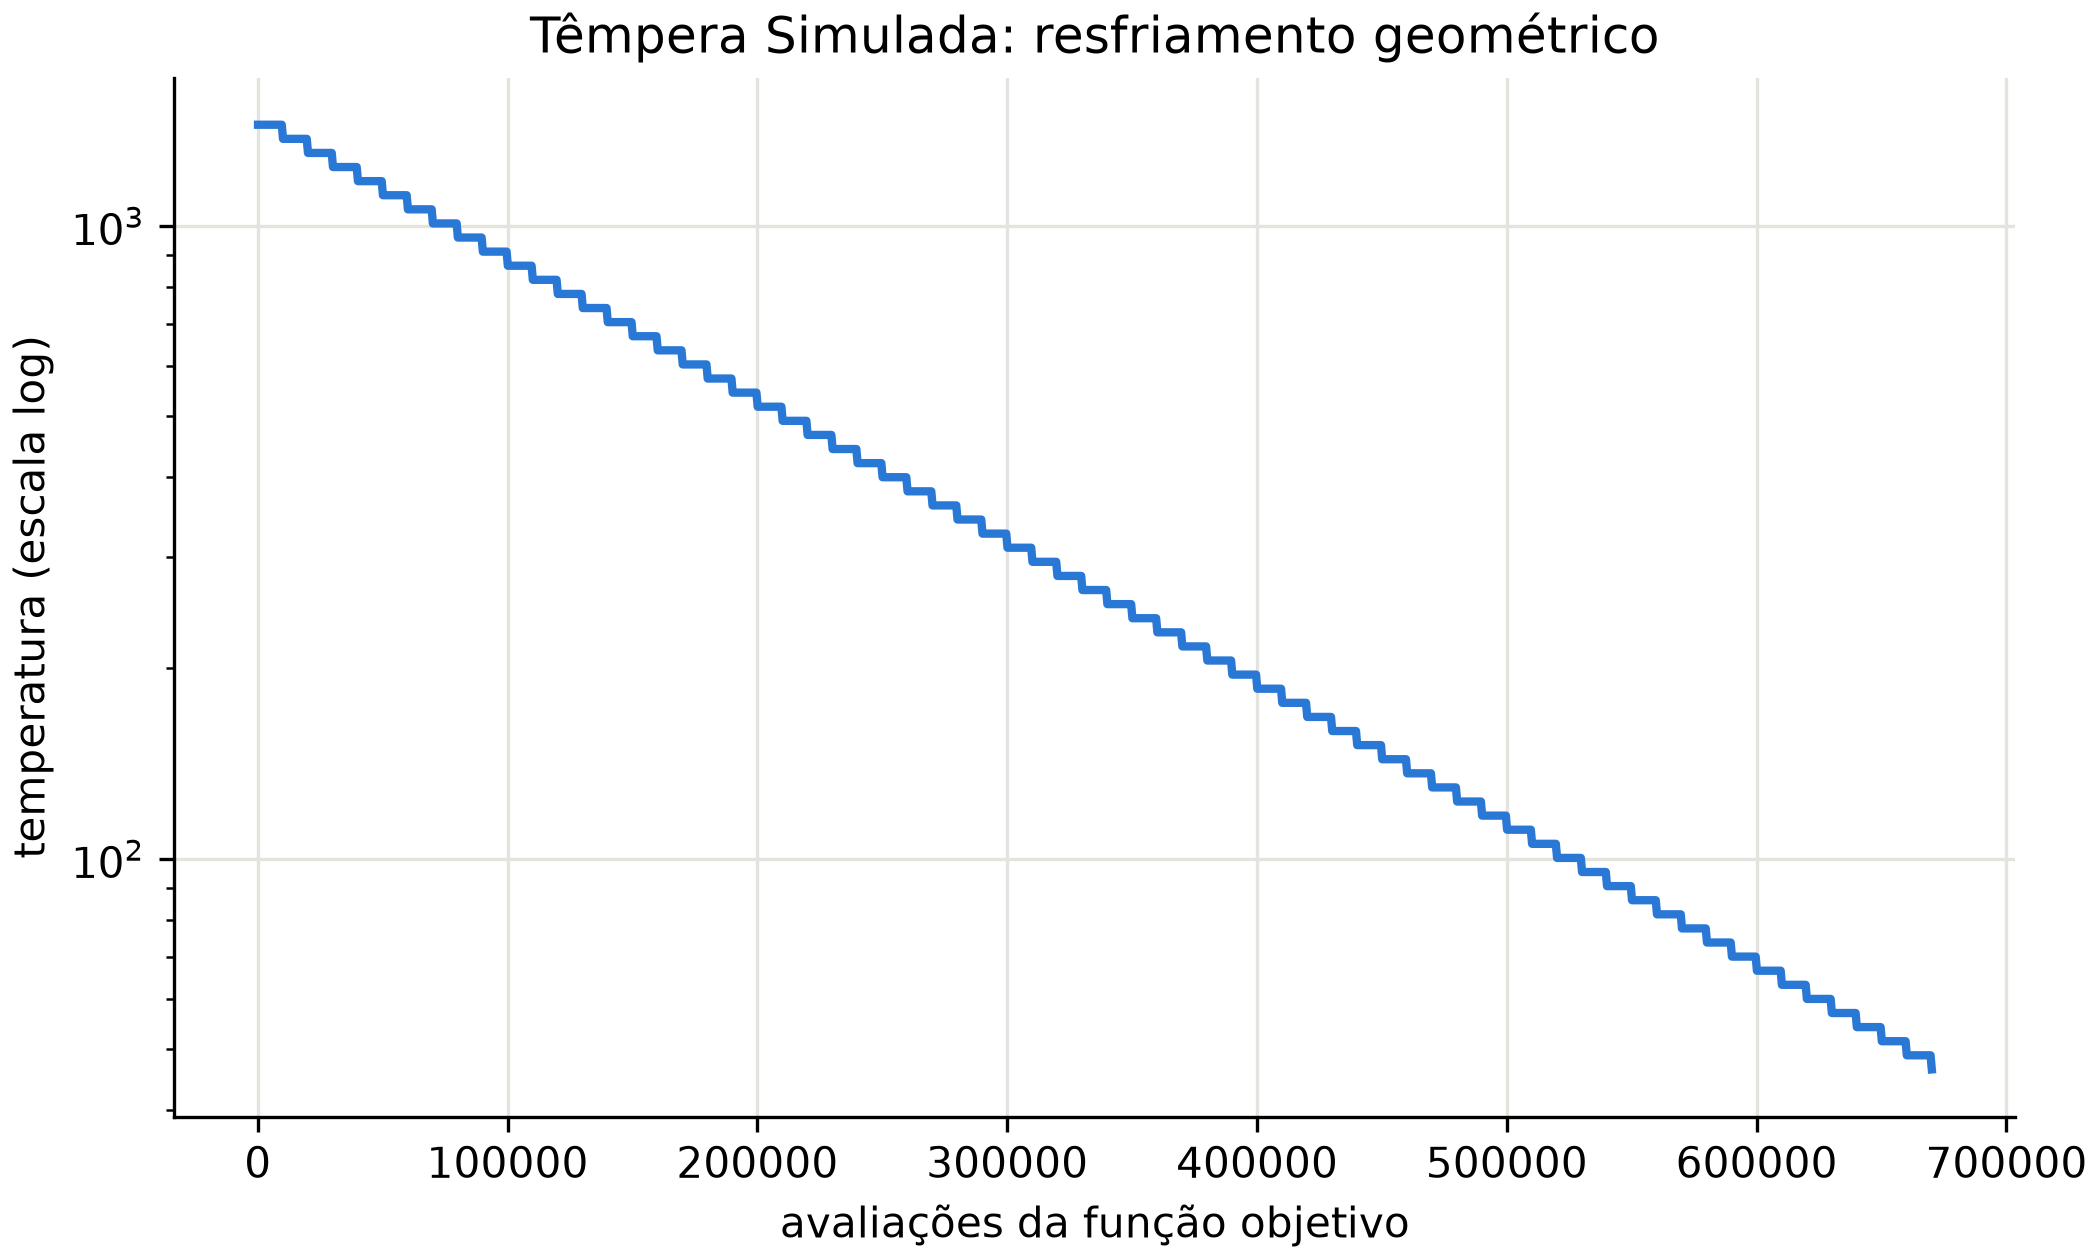

The table this chart was drawn from, first rows:
avaliacoes, iteracao, temperatura
101, 0, 1443
601, 500, 1443
1101, 1000, 1443
1601, 1500, 1443
2101, 2000, 1443
2601, 2500, 1443
3101, 3000, 1443
3601, 3500, 1443
4101, 4000, 1443
4601, 4500, 1443
5101, 5000, 1443
5601, 5500, 1443
6101, 6000, 1443
6601, 6500, 1443
7101, 7000, 1443
7601, 7500, 1443
8101, 8000, 1443
8601, 8500, 1443
9101, 9000, 1443
9601, 9500, 1443
10101, 10000, 1371
10601, 10500, 1371
11101, 11000, 1371
11601, 11500, 1371
12101, 12000, 1371
12601, 12500, 1371
13101, 13000, 1371
13601, 13500, 1371
14101, 14000, 1371
14601, 14500, 1371
15101, 15000, 1371
15601, 15500, 1371
16101, 16000, 1371
16601, 16500, 1371
17101, 17000, 1371
17601, 17500, 1371
18101, 18000, 1371
18601, 18500, 1371
19101, 19000, 1371
19601, 19500, 1371
20101, 20000, 1303
20601, 20500, 1303
21101, 21000, 1303
21601, 21500, 1303
22101, 22000, 1303
22601, 22500, 1303
23101, 23000, 1303
23601, 23500, 1303
24101, 24000, 1303
24601, 24500, 1303
25101, 25000, 1303
25601, 25500, 1303
26101, 26000, 1303
26601, 26500, 1303
27101, 27000, 1303
27601, 27500, 1303
28101, 28000, 1303
28601, 28500, 1303
29101, 29000, 1303
29601, 29500, 1303
... 1,281 more rows
